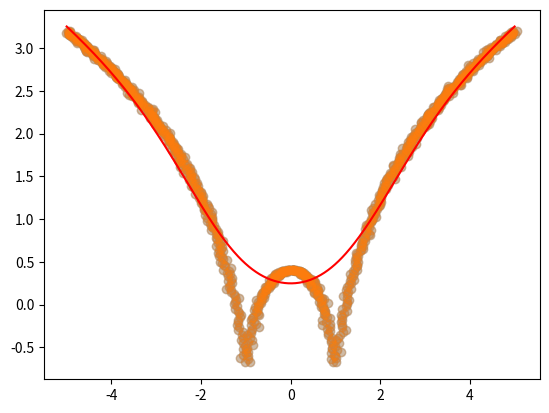

Recreate this plot in Python.
import numpy as np
import matplotlib.pyplot as plt

x = np.linspace(-5, 5, 1000)
# print(x)
y = np.log(np.abs((x ** 2) - 1) + 0.5)
x = x + np.random.normal(scale=0.05, size=1000) 

plt.scatter(x, y, alpha=0.3)
# plt.show()

def local_regression(x0, x, y, tau): 
    x0 = np.r_[1, x0]
    x = np.c_[np.ones(len(x)), x]
    xw =x.T * radial_kernel(x0, x, tau) 
    beta = np.linalg.pinv(xw @ x) @ xw @ y 
    return x0 @ beta


def radial_kernel(x0, x, tau):
    return np.exp(np.sum((x - x0) ** 2, axis=1) / (-2 * tau ** 2))


def plot_lr(tau):
    domain = np.linspace(-5, 5, num=500)
    pred = [local_regression(x0, x, y, tau) for x0 in domain] 
    plt.scatter(x, y, alpha=0.3)
    plt.plot(domain, pred, color="red") 
    return plt


plot_lr(1).show()


